Run: headless pygame with SDL's dummy video driver; simulated clock (each Clock.tick advances the game by its frame time, no real sleeping); random seed 0; keys injected as events and as key.get_pressed() state; mouse plan: one left click at the window centre at the start of phase 2, then a move to the lower-right quarter at the start of phase 3.
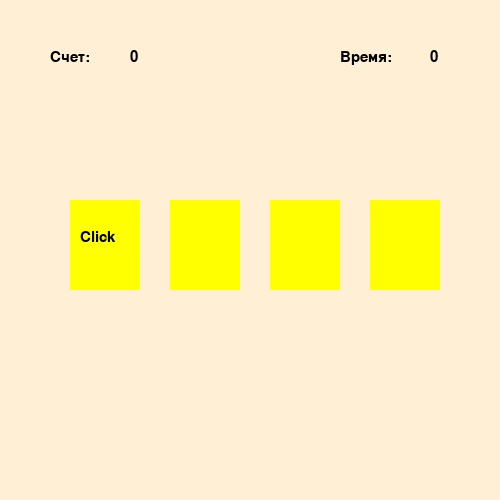
Frame 1 of 4 · flips 1–60 · no input
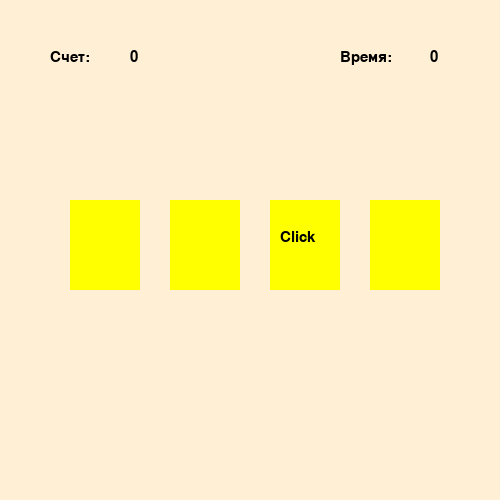
Frame 2 of 4 · flips 61–180 · clicked the window centre · tapped SPACE, RETURN · held RIGHT (→), D
Frame 3 of 4 · flips 181–300 · moved the mouse to the lower-right quarter · held DOWN (↓), S · screen unchanged from frame 2, image omitted
Frame 4 of 4 · flips 301–420 · held LEFT (←), A, UP (↑), W · screen unchanged from frame 3, image omitted

The pygame program that drew these frames:

import time

import pygame as pg
pg.init()
import random

class Area():
    def __init__(self, x = 0, y = 0, width = 10, height = 10, color = False):
        self.rect = pg.Rect(x, y, width, height)
        self.fill_color = color
    def color(self, new_color):
        self.fill_color = new_color
    def fill(self):
        pg.draw.rect(mw, self.fill_color, self.rect)
    def outline(self, frame_color, thickness):
        pg.draw.rect(mw, frame_color, self.rect, thickness)
    def collidepoint(self, x, y):
        return self.rect.collidepoint(x,y)

class Lable(Area):
    def set_text(self, text, size, text_color):
        self.image = pg.font.SysFont('verdana', size).render(text, True, text_color)
    def draw(self, shift_x, shift_y):
        self.fill()
        mw.blit(self.image, (self.rect.x + shift_x, self.rect.y + shift_y))


# кортежи: цвета и тп
resolution = (500, 500)
color_rect = (100, 0, 255)
yellow_color = (255, 255, 0)
black_color =(0, 0, 0)
back_color = (255, 239, 213)
blue_color = (0, 0, 255)
green_color = (0, 255, 00)
red_color = (139, 0, 0)

# основное для окна
mw = pg.display.set_mode(resolution)
mw.fill(back_color)

# переменные для основного цикла
running_game = True
clock = pg.time.Clock()


cards_list = list() # список с карточками
x = 70
num_cards = 4

for i in range(num_cards):
    card = Lable(x, 200, 70, 90, yellow_color)
    card.outline(blue_color, 20)
    card.set_text('Click', 22, black_color)
    cards_list.append(card)
    x += 100 # промежуток между картами

count = 0

timer = Lable(320, 30, 50, 50, back_color)
timer.set_text('Время:', 22, black_color)
timer.draw(20,20)

time_digits = Lable(430, 50, 50, 50, back_color)
time_digits.set_text('0', 22, black_color)
time_digits.draw(0,0)

score = Lable(50, 50, 50, 50, back_color)
score.set_text('Счет:', 22, black_color)
score.draw(0, 0)

points = 0
score_points = Lable(130, 50, 50, 50, back_color)
score_points.set_text(str(points), 22, black_color)
score_points.draw(0, 0)


start_time = time.time()
cur_time = start_time
# основной цикл
while running_game == True:
    if count == 0:
        count = 20
        rand_num = random.randint(1, num_cards)
        for i in range(num_cards):
            cards_list[i].color(yellow_color)
            if i+1 == rand_num:
                cards_list[i].draw(10, 30)
            else:
                cards_list[i].fill()
    else:
        count -= 1
    for event in pg.event.get():
        if event.type == pg.MOUSEBUTTONDOWN and event.button == 1:
            x, y = event.pos
            for i in range(num_cards):
                if cards_list[i].collidepoint(x, y):
                    if i + 1 == rand_num:
                        cards_list[i].color(green_color)
                        points += 1
                    else:
                        cards_list[i].color(red_color)
                        points -= 1
                        if points < 0:
                            points = 0
                    cards_list[i].fill()
                    score_points.set_text(str(points), 22,black_color)
                    score_points.draw(0,0)

    stop_time = time.time()
    new_time = time.time()

    if new_time - cur_time >= 1:
        time_digits.set_text(str(int(new_time - cur_time)), 22, black_color)
        time_digits.draw(0,0)
        new_time = cur_time

    if points >= 5:
        mw_win = Lable(0, 0, 500, 500, green_color)
        mw_win.set_text('ПОБЕДА!!!', 50, black_color)
        mw_win.draw(120,200)
        pg.display.update()
        time.sleep(3)
        running_game = False

    if stop_time - start_time >= 11:
        mw_win = Lable(0, 0, 500, 500, red_color)
        mw_win.set_text('ВРЕМЯ ВЫШЛО!!!', 40, black_color)
        mw_win.draw(80, 200)
        pg.display.update()
        time.sleep(3)
        running_game = False

    pg.display.update()
    clock.tick(40)

pg.display.update()
